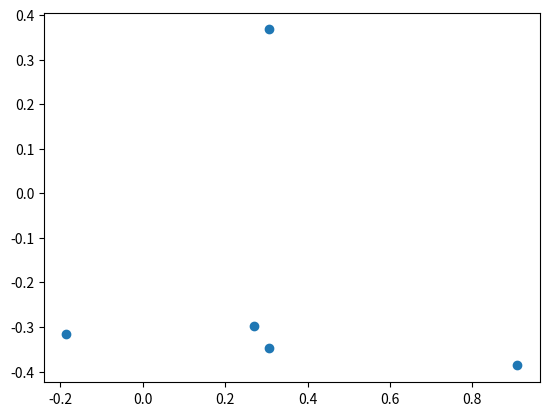

Write the Python code that produced this figure.
import numpy as np
from matplotlib import pyplot as plt

vertices = [[0, 0, 0, 1], [1, 0, 0, 1], [-1, 0, 0, 1], [0, 1, 0, 1], [0, 0, -1, 1]]

cam_pos = np.array([-0.2, 0.2, 2, 1])
gaze_dir = np.array([0.2, -0.2, -1, 0])
gaze_dir /= np.linalg.norm(gaze_dir, ord=1)
up_dir = np.array([0,1,0,0])
left_dir = np.array(np.cross(gaze_dir[:3], up_dir[:3]).tolist()+[0])

mat_view = np.array([left_dir, up_dir, -gaze_dir, [0, 0, 0, 1]]).T @ \
    [[1, 0, 0, -cam_pos[0]], [0, 1, 0, -cam_pos[1]],
        [0, 0, 1, -cam_pos[2]], [0, 0, 0, 1]]

proj_near = -1
proj_far = -5
proj_left = -1
proj_right = 1
proj_top = 1
proj_bottom = -1

mat_p2o = np.array([[proj_near, 0, 0, 0], [0, proj_near, 0, 0], [
                   0, 0, proj_near+proj_far, -proj_near*proj_far], [0, 0, 1, 0]])
mat_ortho = np.array([
    [2/(proj_right-proj_left), 0, 0, -
        (proj_right+proj_left)/(proj_right-proj_left)],
    [0, 2/(proj_top - proj_bottom), 0, -
     (proj_top+proj_bottom)/(proj_top - proj_bottom)],
    [0, 0, 2/(proj_near-proj_far), -(proj_near+proj_far)/(proj_near-proj_far)],
    [0, 0, 0, 1]
])


mat_proj = mat_ortho @ mat_p2o
mat_viewing = mat_proj @ mat_view

transformed_vertices = [mat_viewing @ i for i in vertices]

tv2d = []
for i in transformed_vertices:
    print([j/i[3] for j in i[:3]])
    tv2d.append([j/i[3] for j in i[:2]])

plt.scatter([i[0] for i in tv2d], [i[1] for i in tv2d])
plt.show()